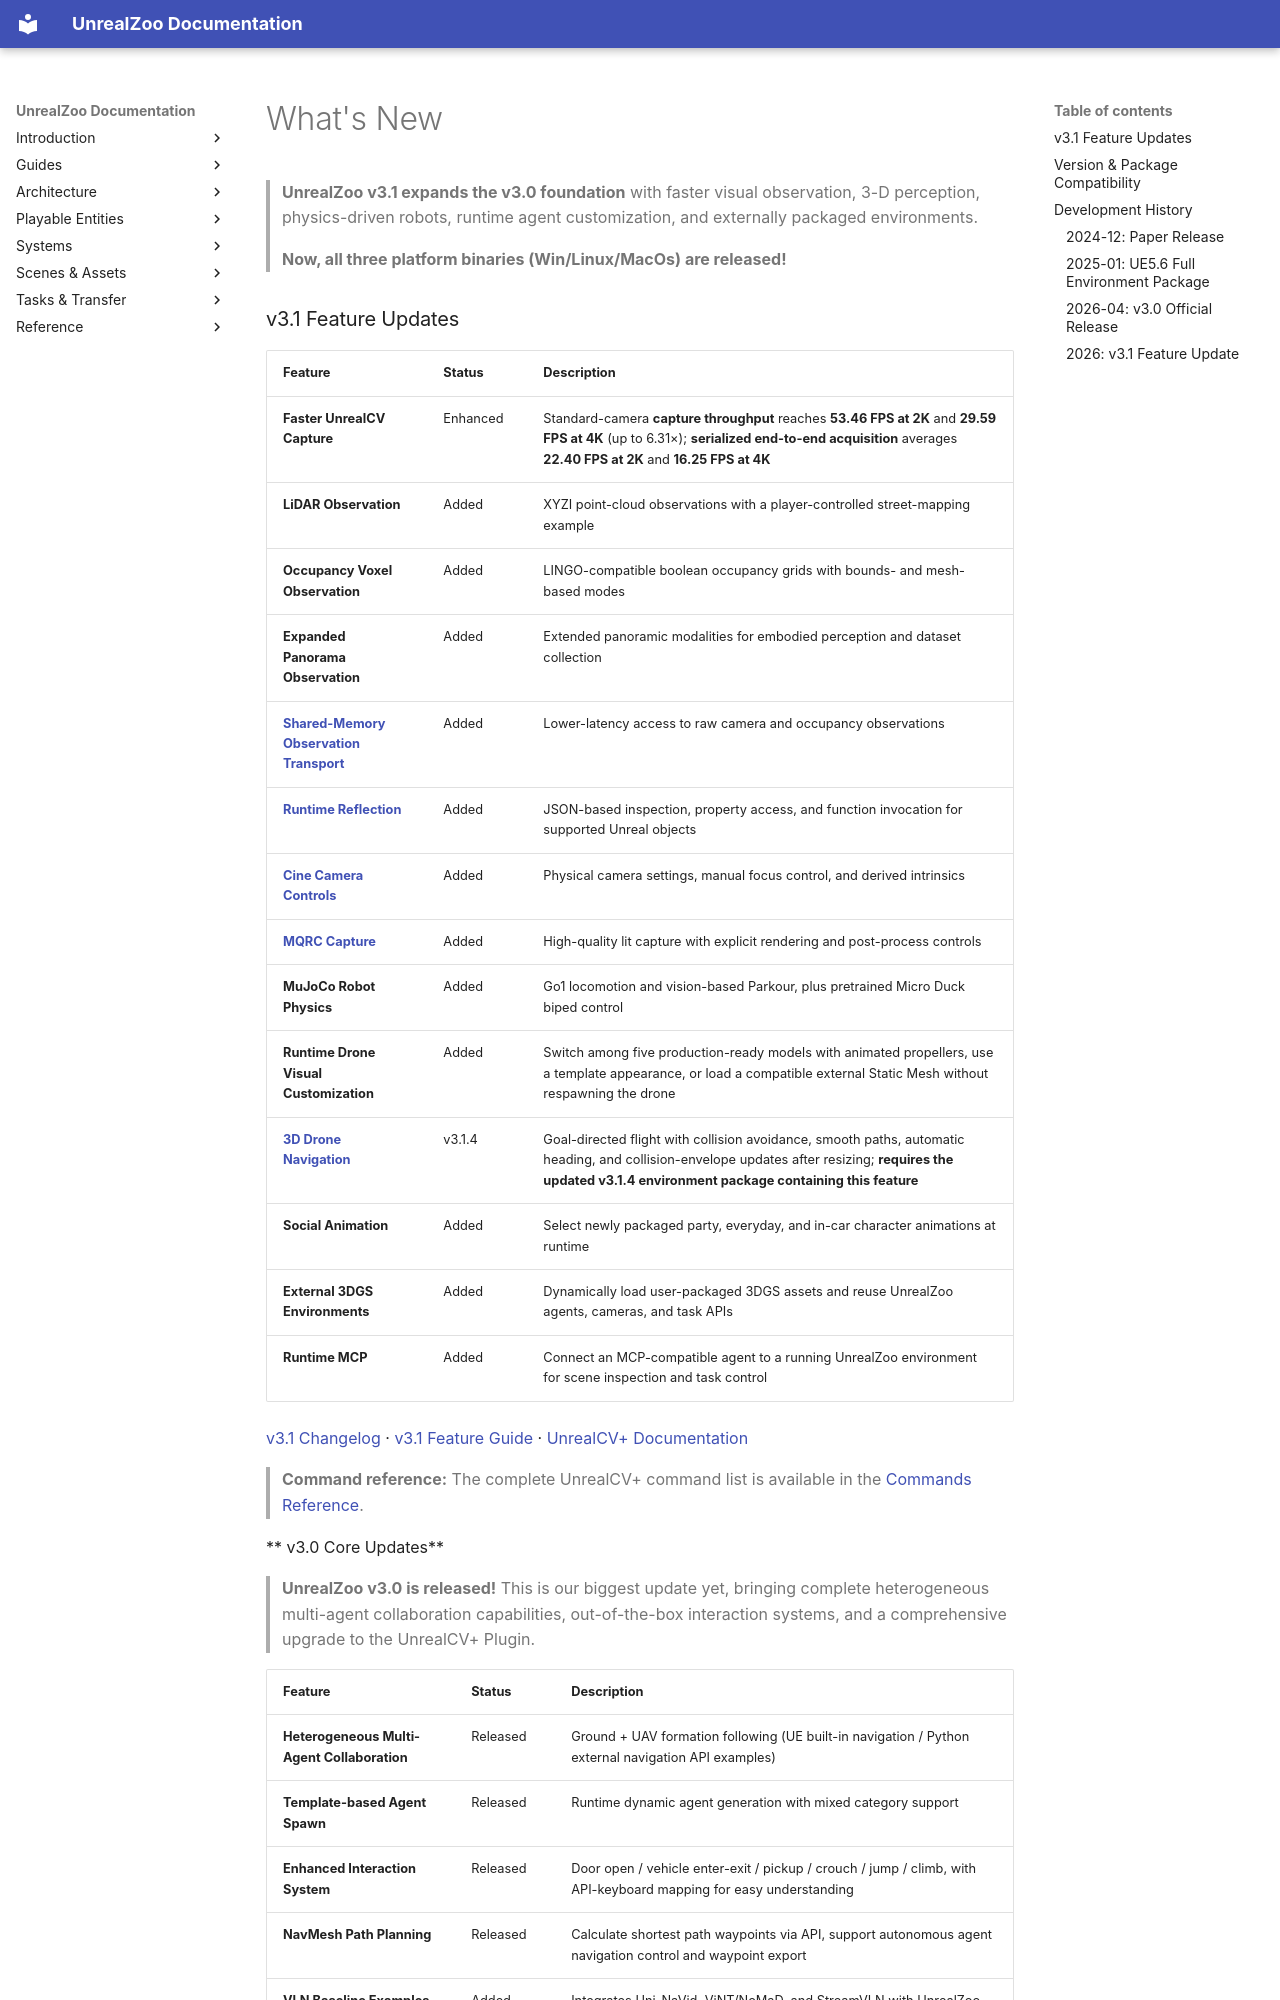

repository: UnrealZoo/unrealzoo-docs · page: en/whats-new/index.html · generator: mkdocs

# What's New

> **UnrealZoo v3.1 expands the v3.0 foundation** with faster visual observation, 3-D perception, physics-driven robots, runtime agent customization, and externally packaged environments.

> **Now, all three platform binaries (Win/Linux/MacOs) are released!**
